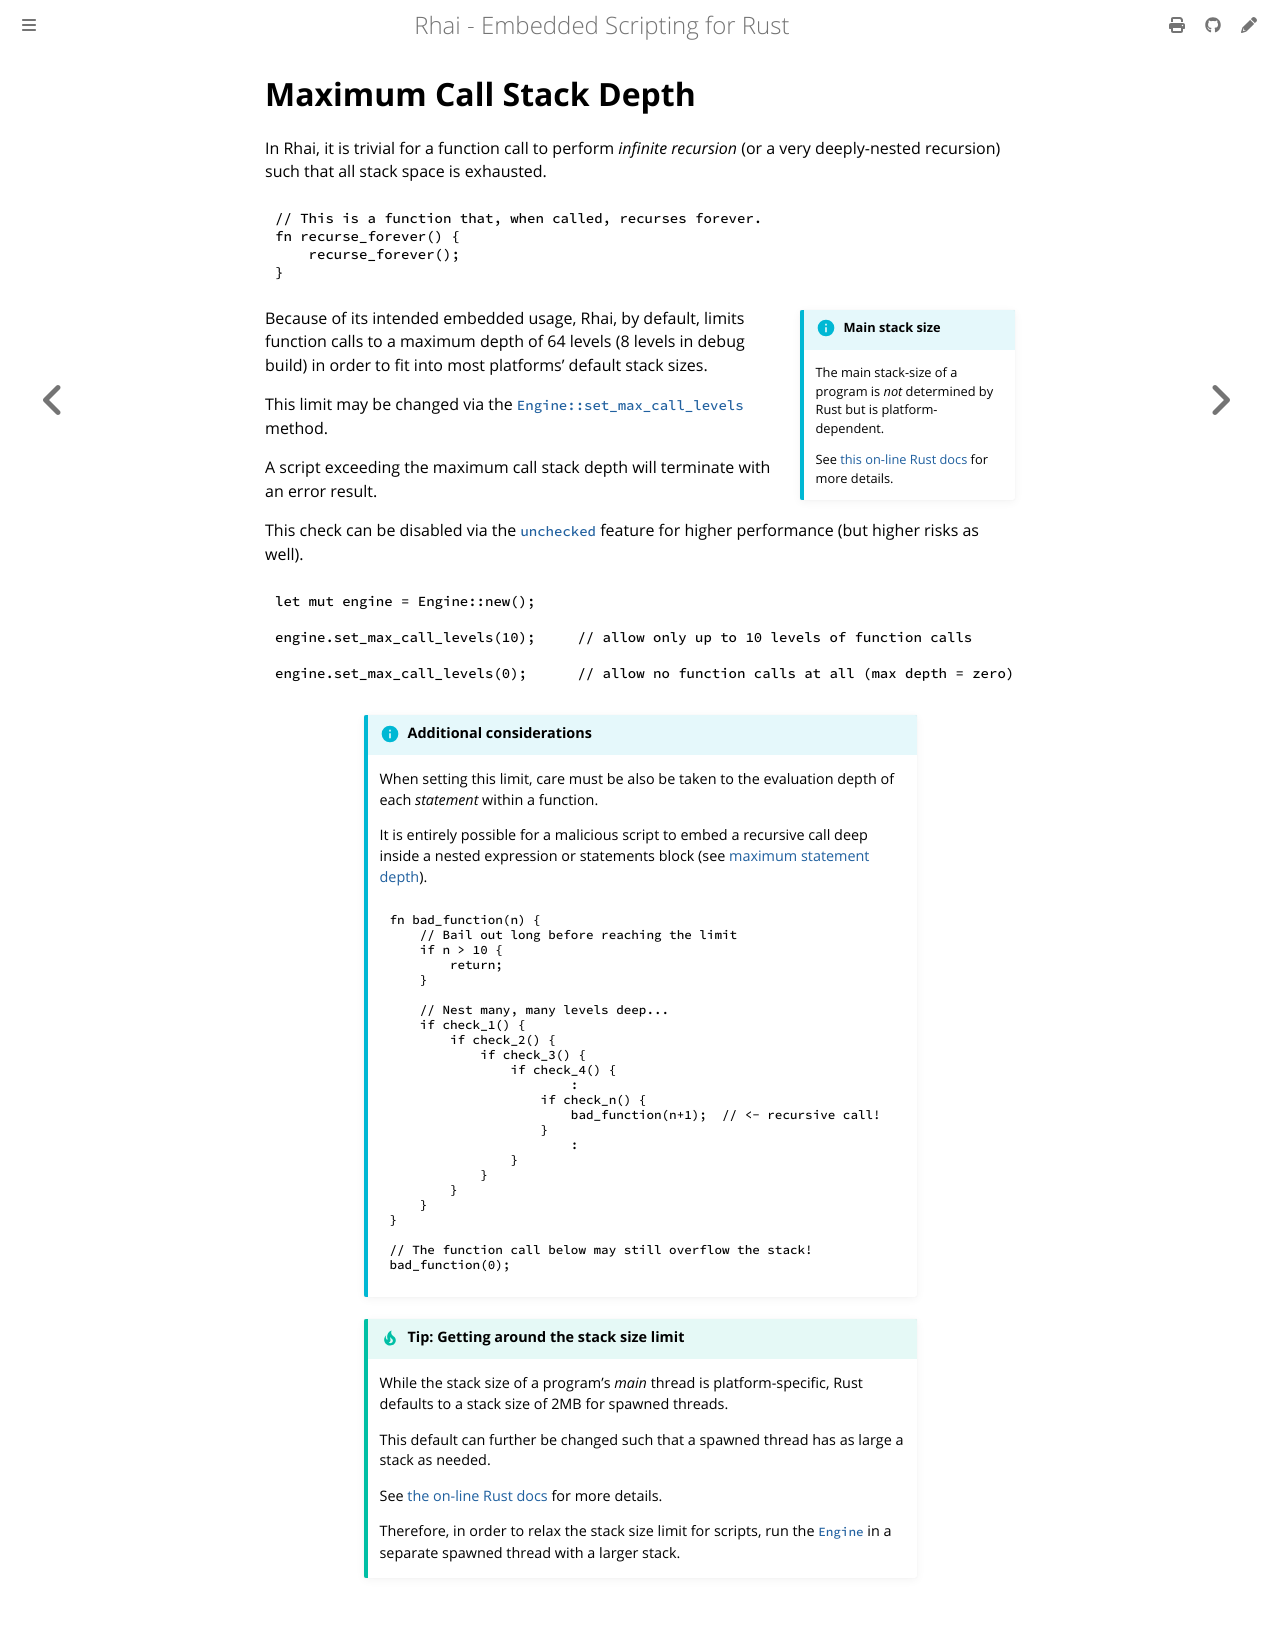

repository: rhaiscript/book · page: safety/max-call-stack.html · generator: mdbook

Maximum Call Stack Depth
========================

{{#include ../links.md}}

In Rhai, it is trivial for a function call to perform _infinite recursion_ (or a very deeply-nested
recursion) such that all stack space is exhausted.

```rust
// This is a function that, when called, recurses forever.
fn recurse_forever() {
    recurse_forever();
}
```

```admonish info.side "Main stack size"

The main stack-size of a program is _not_ determined by Rust but is platform-dependent.

See [this on-line Rust docs](https://doc.rust-lang.org/std/thread/#stack-size) for more details.
```

Because of its intended embedded usage, Rhai, by default, limits function calls to a maximum depth
of 64 levels (8 levels in debug build) in order to fit into most platforms' default stack sizes.

This limit may be changed via the [`Engine::set_max_call_levels`][options] method.

A script exceeding the maximum call stack depth will terminate with an error result.

This check can be disabled via the [`unchecked`] feature for higher performance (but higher risks as well).

```rust
let mut engine = Engine::new();

engine.set_max_call_levels(10);     // allow only up to 10 levels of function calls

engine.set_max_call_levels(0);      // allow no function calls at all (max depth = zero)
```


```admonish info.small "Additional considerations"

When setting this limit, care must be also be taken to the evaluation depth of each _statement_
within a function.

It is entirely possible for a malicious script to embed a recursive call deep inside a nested
expression or statements block (see [maximum statement depth]).

~~~rust
fn bad_function(n) {
    // Bail out long before reaching the limit
    if n > 10 {
        return;
    }

    // Nest many, many levels deep...
    if check_1() {
        if check_2() {
            if check_3() {
                if check_4() {
                        :
                    if check_n() {
                        bad_function(n+1);  // <- recursive call!
                    }
                        :
                }
            }
        }
    }
}

// The function call below may still overflow the stack!
bad_function(0);
~~~
```

```admonish tip.small "Tip: Getting around the stack size limit"

While the stack size of a program's _main_ thread is platform-specific, Rust defaults to a stack
size of 2MB for spawned threads.

This default can further be changed such that a spawned thread has as large a stack as needed.

See [the on-line Rust docs](https://doc.rust-lang.org/std/thread/#stack-size) for more details.

Therefore, in order to relax the stack size limit for scripts, run the [`Engine`] in a separate
spawned thread with a larger stack.
```
